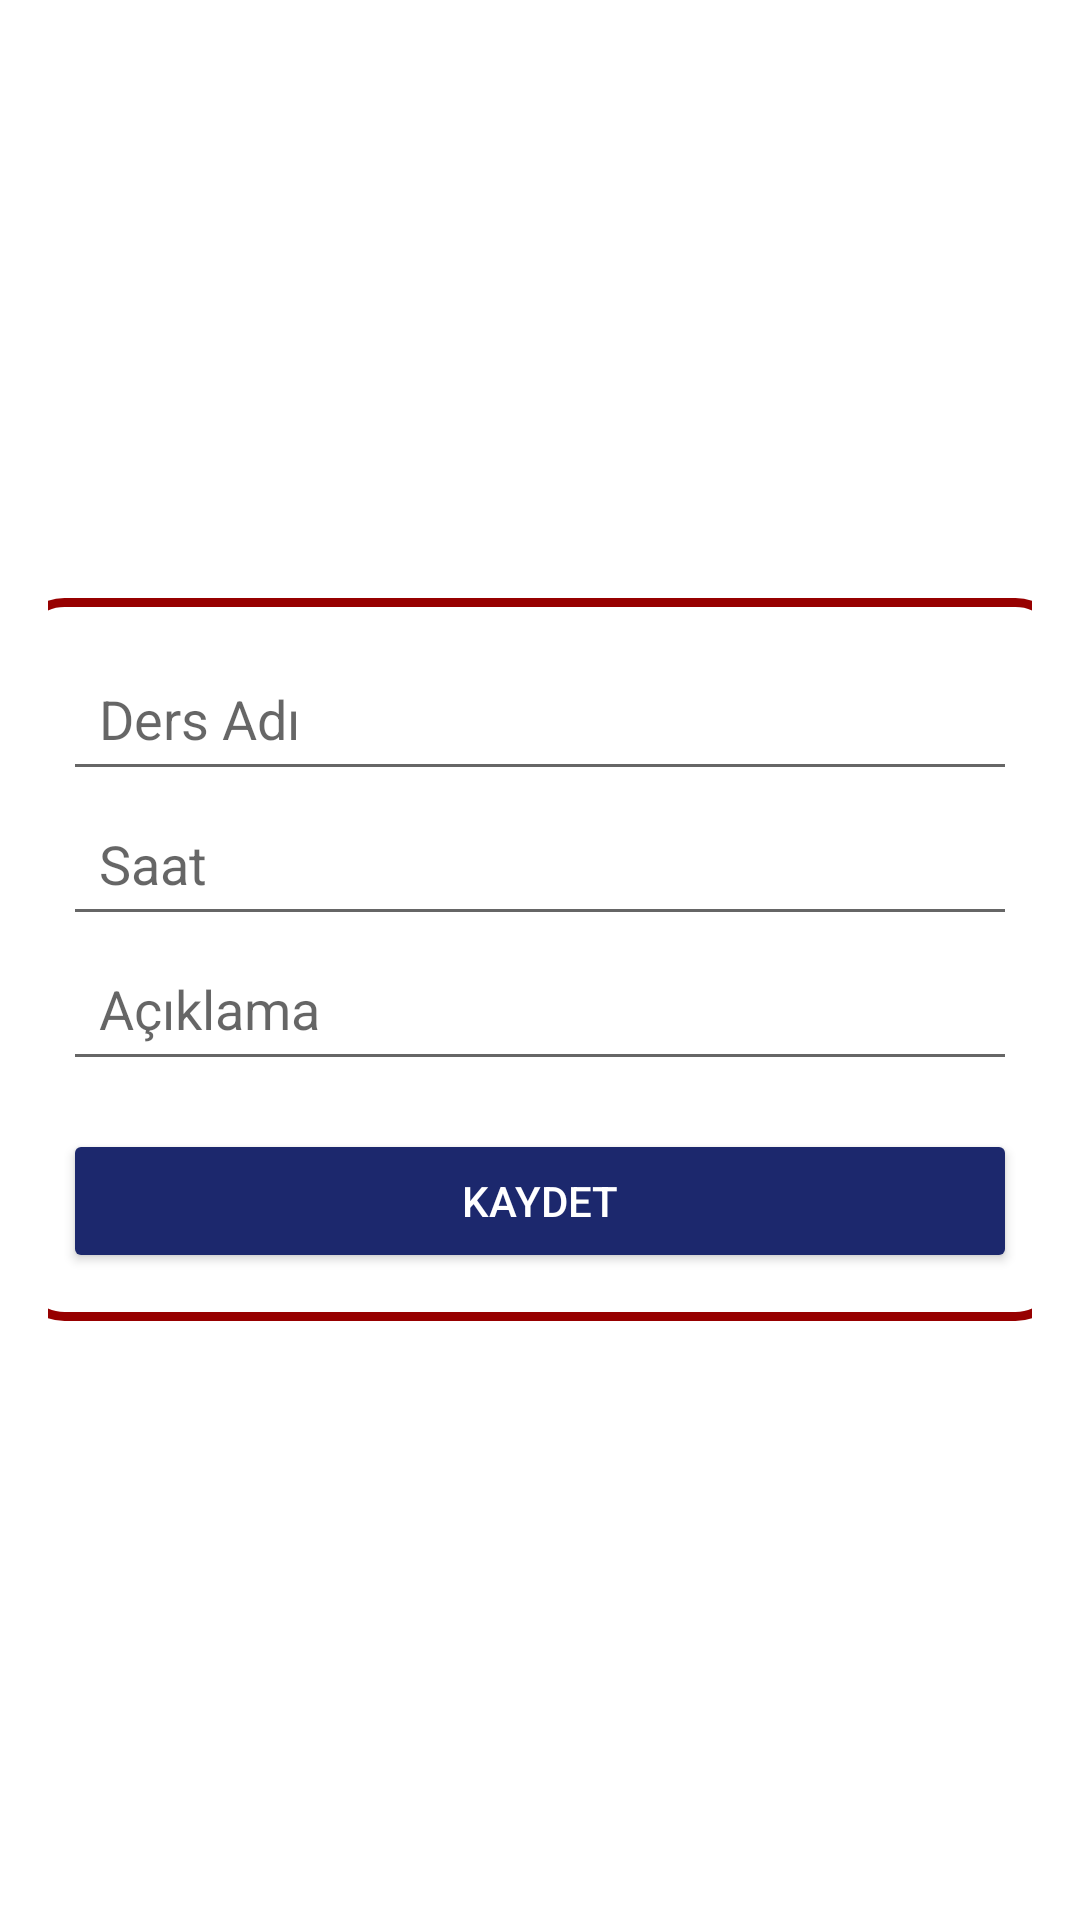

The Android layout XML behind this screen, and the referenced resources:
<!-- AndroidManifest.xml: activity theme TransparentActivityTheme -->
<!-- res/layout/activity_ders_ekle.xml -->
<?xml version="1.0" encoding="utf-8"?>
<LinearLayout xmlns:android="http://schemas.android.com/apk/res/android"
    android:padding="16dp"
    android:orientation="vertical"
    android:layout_width="match_parent"
    android:layout_height="match_parent"
    android:gravity="center"
    android:background="@android:color/transparent">

    
    <LinearLayout
        android:layout_width="350dp"
        android:layout_height="wrap_content"
        android:orientation="vertical"
        android:padding="16dp"
        android:background="@drawable/tab_background">

        <EditText
            android:id="@+id/editTextDersAdi"
            android:hint="Ders Adı"
            android:minHeight="48dp"
            android:padding="12dp"
            android:layout_width="match_parent"
            android:layout_height="wrap_content" />

        <EditText
            android:id="@+id/editTextSaat"
            android:hint="Saat"
            android:minHeight="48dp"
            android:padding="12dp"
            android:layout_width="match_parent"
            android:layout_height="wrap_content" />

        <EditText
            android:id="@+id/editTextAciklama"
            android:hint="Açıklama"
            android:minHeight="48dp"
            android:padding="12dp"
            android:layout_width="match_parent"
            android:layout_height="wrap_content" />

        <Button
            android:id="@+id/buttonKaydet"
            android:text="Kaydet"
            android:textColor="@color/white"
            android:backgroundTint="#1C286D"
            android:layout_width="match_parent"
            android:layout_height="wrap_content"
            android:layout_marginTop="16dp" />
    </LinearLayout>
</LinearLayout>
<!-- resources referenced by this layout -->
<resources>
  <color name="white">#FFFFFFFF</color>
  <!-- drawable tab_background (drawable) -->
  <?xml version="1.0" encoding="utf-8"?>
  <shape xmlns:android="http://schemas.android.com/apk/res/android">
      <solid android:color="@color/white" />
      <corners android:radius="15dp" />
      <stroke
          android:width="3dp"
          android:color="#970000" />
  </shape>
  <style name="TransparentActivityTheme" parent="Theme.AppCompat.Light.Dialog">
          <item name="android:windowBackground">@android:color/transparent</item>
          <item name="android:windowIsTranslucent">true</item>
          <item name="android:windowNoTitle">true</item>
          <item name="android:windowIsFloating">true</item>
      </style>
</resources>
